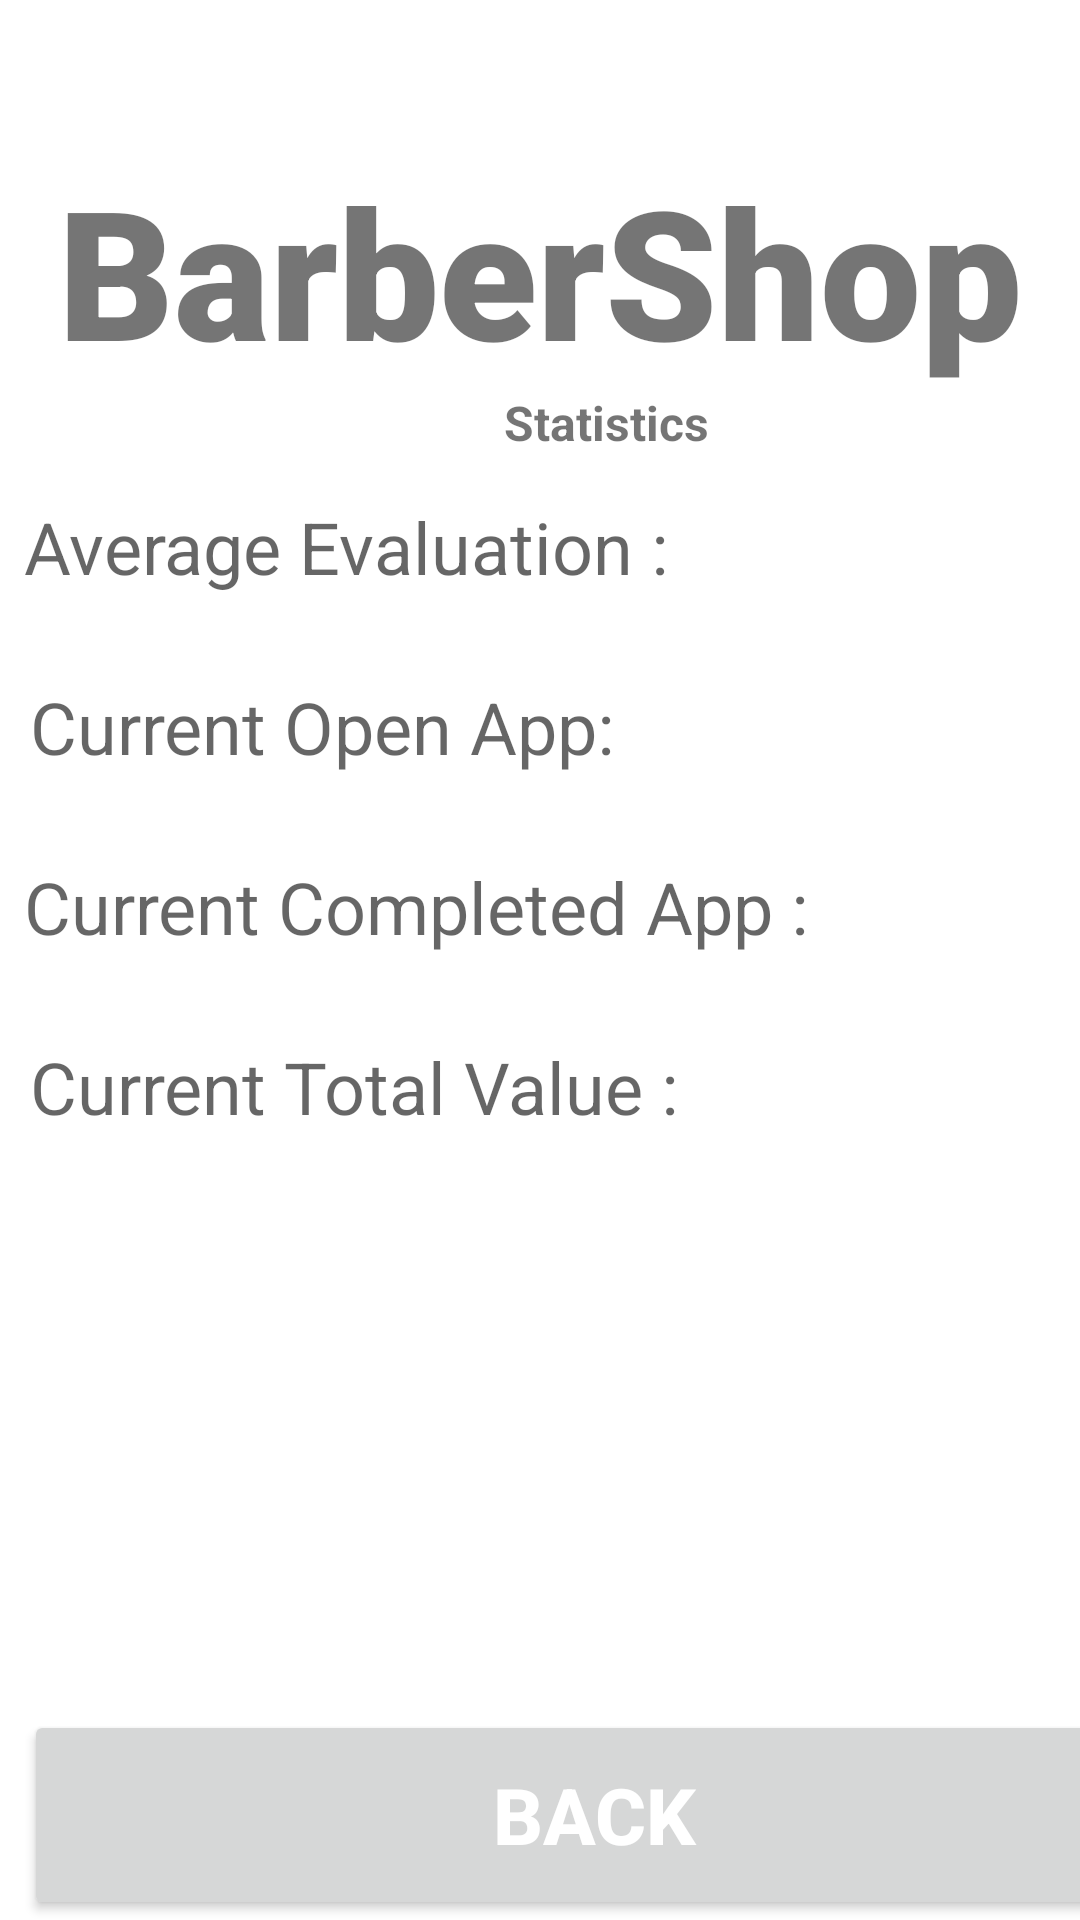

Produce the Android XML layout that renders to this screen, including the resource entries it uses.
<!-- AndroidManifest.xml: application theme Theme.MyAppFinal -->
<!-- res/layout/activity_statistics.xml -->
<?xml version="1.0" encoding="utf-8"?>
<androidx.constraintlayout.widget.ConstraintLayout xmlns:android="http://schemas.android.com/apk/res/android"


    xmlns:app="http://schemas.android.com/apk/res-auto"
    xmlns:tools="http://schemas.android.com/tools"

    android:layout_width="match_parent"
    android:layout_height="match_parent"


    tools:context=".Statistics">

    <TextView

        android:id="@+id/logo"
        android:layout_width="match_parent"
        android:layout_height="wrap_content"
        android:text="BarberShop"
        android:textSize="60sp"
        android:textAlignment="center"
        android:textStyle="bold"
        android:fontFamily="sans-serif-black"
        app:layout_constraintTop_toTopOf="parent"

        app:layout_constraintLeft_toLeftOf="parent"
        android:layout_marginTop="50dp"

        />


    <TextView
        android:id="@+id/statistics"
        android:layout_width="wrap_content"
        android:layout_height="wrap_content"
        android:layout_marginLeft="168dp"
        android:layout_marginTop="80dp"

        android:text="Statistics"
        android:textAlignment="center"
        android:textSize="16sp"
        android:textStyle="bold"
        app:layout_constraintLeft_toLeftOf="parent"
        app:layout_constraintTop_toTopOf="@+id/logo" />

    <TextView
        android:id="@+id/avrg_evaluation"
        android:layout_width="219dp"
        android:layout_height="38dp"
        android:layout_marginLeft="8dp"
        android:layout_marginTop="116dp"
        android:ems="10"

        android:hint="Average Evaluation :"

        android:textSize="24sp"
        app:layout_constraintLeft_toLeftOf="parent"
        app:layout_constraintTop_toTopOf="@+id/logo"


        />

    <TextView
        android:id="@+id/avrg_evaluation_Info"

        android:layout_width="162dp"
        android:layout_height="30dp"
        android:layout_marginTop="124dp"
        android:ems="10"

        android:textSize="20sp"

        app:layout_constraintRight_toRightOf="parent"
        app:layout_constraintTop_toTopOf="@+id/logo"


        />

    <TextView
        android:id="@+id/openApp"
        android:layout_width="219dp"
        android:layout_height="41dp"
        android:layout_marginLeft="10dp"
        android:layout_marginTop="60dp"
        android:ems="10"
        android:hint="Current Open App:"
        android:textSize="24sp"
        app:layout_constraintLeft_toLeftOf="parent"

        app:layout_constraintTop_toTopOf="@+id/avrg_evaluation"

        />

    <TextView
        android:id="@+id/OpenAppInfo"

        android:layout_width="163dp"
        android:layout_height="33dp"
        android:layout_marginTop="60dp"
        android:layout_marginRight="4dp"
        android:ems="10"

        android:hint=""

        android:textSize="20sp"
        app:layout_constraintRight_toRightOf="parent"


        app:layout_constraintTop_toTopOf="@+id/avrg_evaluation_Info" />

    <TextView
        android:id="@+id/completeApp"
        android:layout_width="285dp"
        android:layout_height="37dp"
        android:layout_marginLeft="8dp"
        android:layout_marginTop="60dp"
        android:ems="10"
        android:hint="Current Completed App :"
        android:textSize="24sp"
        app:layout_constraintLeft_toLeftOf="parent"

        app:layout_constraintTop_toTopOf="@+id/openApp"


        />


    <TextView
        android:id="@+id/completeAppInfo"

        android:layout_width="97dp"
        android:layout_height="32dp"
        android:layout_marginTop="56dp"
        android:ems="10"
        android:hint=""

        android:textSize="20sp"

        app:layout_constraintRight_toRightOf="parent"
        app:layout_constraintTop_toTopOf="@+id/OpenAppInfo"


        />

    <TextView
        android:id="@+id/totalValue"
        android:layout_width="234dp"
        android:layout_height="39dp"
        android:layout_marginLeft="10dp"
        android:layout_marginTop="60dp"
        android:ems="10"
        android:hint="Current Total Value :"
        android:textSize="24sp"
        app:layout_constraintLeft_toLeftOf="parent"
        app:layout_constraintTop_toTopOf="@+id/completeApp"

        />


    <TextView
        android:id="@+id/totalValueInfo"

        android:layout_width="151dp"
        android:layout_height="36dp"
        android:layout_marginTop="56dp"
        android:layout_marginRight="4dp"
        android:ems="10"

        android:hint=""

        android:textSize="20sp"
        app:layout_constraintRight_toRightOf="parent"


        app:layout_constraintTop_toTopOf="@+id/completeAppInfo" />

    <Button
        android:id="@+id/back"
        android:layout_width="380dp"
        android:layout_height="70dp"
        android:layout_marginLeft="8dp"

        android:layout_marginTop="224dp"
        android:text="Back"

        android:textColor="#ffffff"
        android:textSize="26sp"
        android:textStyle="bold"
        app:layout_constraintLeft_toLeftOf="parent"

        app:layout_constraintTop_toTopOf="@+id/totalValueInfo" />


</androidx.constraintlayout.widget.ConstraintLayout>
<!-- resources referenced by this layout -->
<resources>
  <style name="Theme.MyAppFinal" parent="Theme.MaterialComponents.DayNight.DarkActionBar">
          
          <item name="colorPrimary">@color/purple_500</item>
          <item name="colorPrimaryVariant">@color/purple_700</item>
          <item name="colorOnPrimary">@color/white</item>
          
          <item name="colorSecondary">@color/teal_200</item>
          <item name="colorSecondaryVariant">@color/teal_700</item>
          <item name="colorOnSecondary">@color/black</item>
          
          <item name="android:statusBarColor" tools:targetApi="l">?attr/colorPrimaryVariant</item>
          
      </style>
  <!-- not gathered from this repository: default colours our renderer supplied (Android Studio template values) -->
  <color name="purple_500">#FF6200EE</color>
  <color name="purple_700">#FF3700B3</color>
  <color name="teal_200">#FF03DAC5</color>
  <color name="teal_700">#FF018786</color>
  <color name="black">#FF000000</color>
  <color name="white">#FFFFFFFF</color>
</resources>
